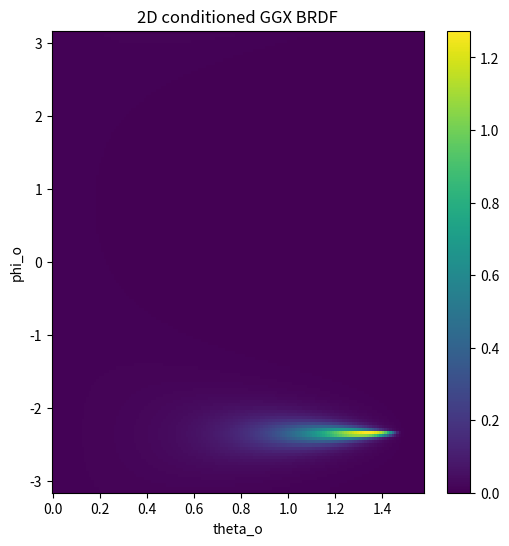

Generate this figure with matplotlib:
# This is some custom brdf, like classic GGX.
import numpy as np
import matplotlib.pyplot as plt

def NDF_GGX(NdotH, roughness):
    alpha = roughness * roughness
    return alpha**2 / (np.pi * (NdotH * (alpha**2 - 1) + 1)**2)
def G_SmithSchlick_GGX(NdotL, NdotV, roughness):
    k = (roughness + 1)**2 / 8
    G1 = NdotL / (NdotL * (1 - k) + k)
    G2 = NdotV / (NdotV * (1 - k) + k)
    return G1 * G2
def fresnel_schlick(cos_theta, F0):
    return F0 + (1 - F0) * (1 - cos_theta)**5
def spher_to_cart(theta,phi):
    x = np.sin(theta) * np.cos(phi)
    y = np.sin(theta) * np.sin(phi)
    z = np.cos(theta)
    vectors = np.stack([x,y,z],axis=1)
    norms = np.linalg.norm(vectors, axis=1, keepdims=True)
    norm_vector = vectors / norms
    return norm_vector
def spher_to_cart0(theta,phi):
    x = np.sqrt(1 - theta**2) * np.cos(phi)
    y = np.sqrt(1 - theta**2) * np.sin(phi)
    z = theta
    vectors = np.stack([x,y,z],axis=1)
    norms = np.linalg.norm(vectors, axis=1, keepdims=True)
    norm_vector = vectors / norms
    return norm_vector
def classic_shading_pdf(omega_i,omega_o,roughness,F0=0.04, diffuse_prob=0):
    # copy from unreal engine's presentation
    # hnpps://de45xmedrsdbp.cloudfront.net/Resources/files/2013SiggraphPresentationsNotes-26915738.pdf

    # omega_i and omega_o are spherical coordinates with theta and phi
    
        
    
    light_dir = spher_to_cart(omega_i[:,0],omega_i[:,1])
    view_dir = spher_to_cart(omega_o[:,0],omega_o[:,1])
    
    #Diffuse
    f_diffuse = 1 / np.pi
    #Specular
    
    normal = np.array([0,0,1]) # standard normal
    normal = normal.reshape(1,3)
    sum_dir = light_dir + view_dir
    norms = np.linalg.norm(sum_dir, axis=1, keepdims=True)
    half_vector = sum_dir / norms

    NdotH = np.einsum('ij,ij->i', normal, half_vector)  # 法线与半向量的点积
    NdotL = np.einsum('ij,ij->i', normal, light_dir)  # 法线与光源方向的点积
    NdotV = np.einsum('ij,ij->i', normal, view_dir)  # 法线与观察方向的点积
    VdotH = np.einsum('ij,ij->i', view_dir, half_vector)  # 观察方向与半向量的点积
    
    
    # NDF GGX classic!
    
    D = NDF_GGX(NdotH,roughness)
    
    # Geometry
    
    G = G_SmithSchlick_GGX(NdotL,NdotV,roughness)
    
    # Fresnel
    
    # Their fresnel is too complex, I use Schlick's approximation
    
    F = fresnel_schlick(VdotH,F0)
    
    f_specular = (D * G * F) / (4 * NdotL * NdotV + 1e-10)
    
    cosine_term = np.maximum(0,NdotV)
    
    result = (1-diffuse_prob) * f_specular * cosine_term   + diffuse_prob * f_diffuse * cosine_term
        
    
    return np.where(
    (omega_o[:,0] < np.pi/2) & (omega_o[:,0] > 0) & (omega_o[:,1] > -np.pi) & (omega_o[:,1] < np.pi),
    result,
    0
)

def classic_shading_sampling(albedo,omega_i,omega_o,normal,roughness,F0=0.04):
    
    stan_model_code = """
    
    """

if __name__ == "__main__":
    
    roughness = 0.5
    
    theta_l = np.linspace(0, np.pi / 2 , 150)
    phi_l = np.linspace(-np.pi,     np.pi, 150)

    theta, phi = np.meshgrid(theta_l, phi_l)
    tmp = theta.shape

    omega_i = np.array([np.pi/1.9,np.pi/4]).reshape(-1,2)
    omega_i = omega_i.reshape(-1,2)
    theta = theta.reshape(-1)

    phi = phi.reshape(-1)
    omega_o = np.stack([theta,phi],axis=1)
    omega_o = omega_o.reshape(-1,2)
    brdf = classic_shading_pdf(omega_i,omega_o,0.5) 
    brdf = brdf.reshape(tmp)
    theta = theta.reshape(tmp)
    phi = phi.reshape(tmp)

    plt.figure(figsize=(6, 6))
    plt.pcolormesh(theta, phi, brdf)
    plt.xlabel('theta_o')
    plt.ylabel('phi_o')
    def pi_formatter(x, pos):
        return f"{x/np.pi:.2f}π"
    from matplotlib.ticker import MultipleLocator, FuncFormatter
    # plt.gca().xaxis.set_major_formatter(FuncFormatter(pi_formatter))
    # plt.gca().yaxis.set_major_formatter(FuncFormatter(pi_formatter))
    # plt.gca().xaxis.set_major_locator(MultipleLocator(base=0.05*np.pi))
    # plt.gca().yaxis.set_major_locator(MultipleLocator(base=0.1*np.pi))
    eps = 1e-5
    #plt.xlim(0, np.pi / 2 + eps)
    #plt.ylim(0, np.pi + eps)
    plt.title('2D conditioned GGX BRDF')
    plt.colorbar()


    # omega_i = omega_i.reshape(-1,2)
    # theta = theta.reshape(-1)
    # phi = phi.reshape(-1)
    # omega_o = np.stack([theta,phi],axis=1)
    # omega_o = omega_o.reshape(-1,2)
    # brdf = classic_shading_pdf(omega_i,omega_o,roughness)
    # brdf = brdf.reshape(tmp)
    # theta = theta.reshape(tmp)
    # phi = phi.reshape(tmp)

    # plt.figure(figsize=(6, 6))
    # plt.pcolormesh(theta, phi, brdf)
    # plt.xlabel('theta_o')
    # plt.ylabel('phi_o')
    # def pi_formatter(x, pos):
    #     return f"{x/np.pi:.2f}π"
    # from matplotlib.ticker import MultipleLocator, FuncFormatter
    # plt.gca().xaxis.set_major_formatter(FuncFormatter(pi_formatter))
    # plt.gca().yaxis.set_major_formatter(FuncFormatter(pi_formatter))
    # plt.gca().xaxis.set_major_locator(MultipleLocator(base=0.05*np.pi))
    # plt.gca().yaxis.set_major_locator(MultipleLocator(base=0.1*np.pi))
    # eps = 1e-5
    # #plt.xlim(0, np.pi / 2 + eps)
    # #plt.ylim(0, np.pi + eps)
    # plt.title('2D conditioned GGX BRDF')
    plt.show()




    